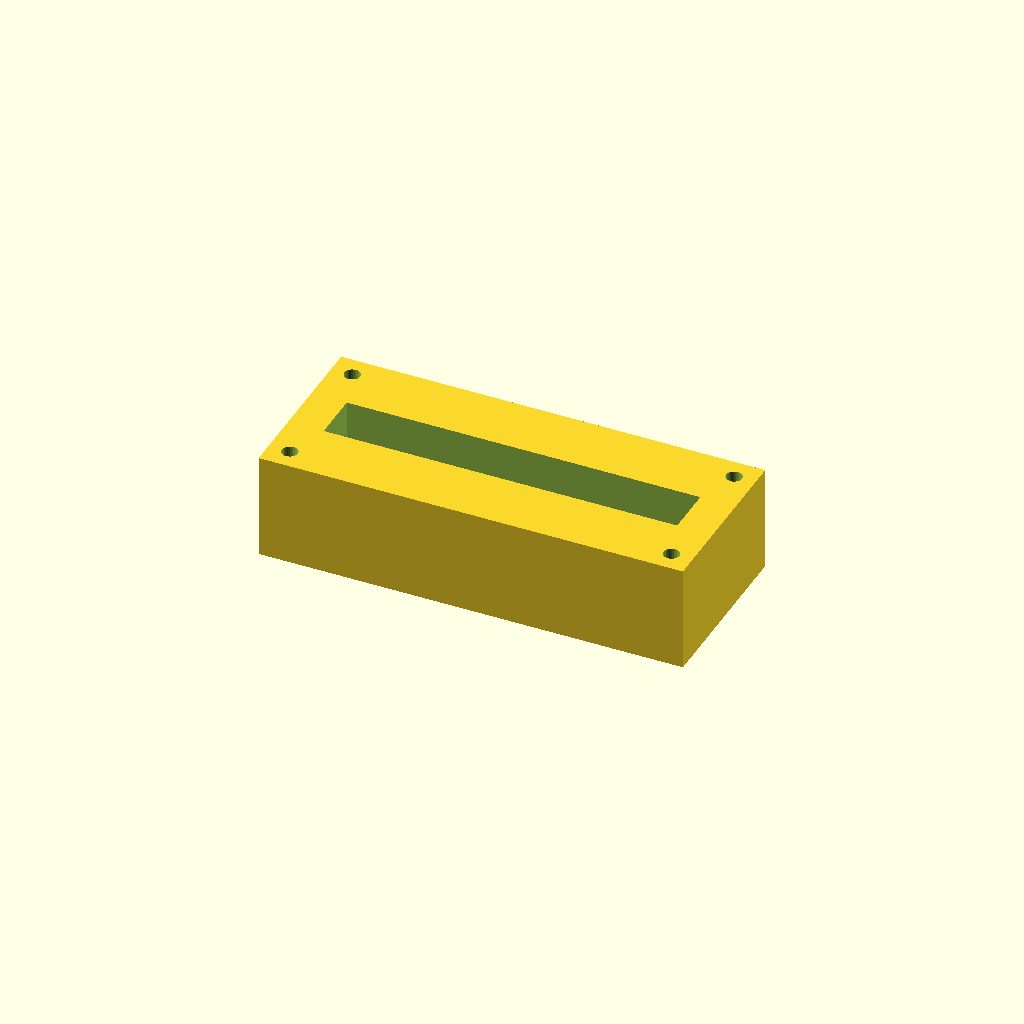
Cell 1: rendered with the file's own defaults.
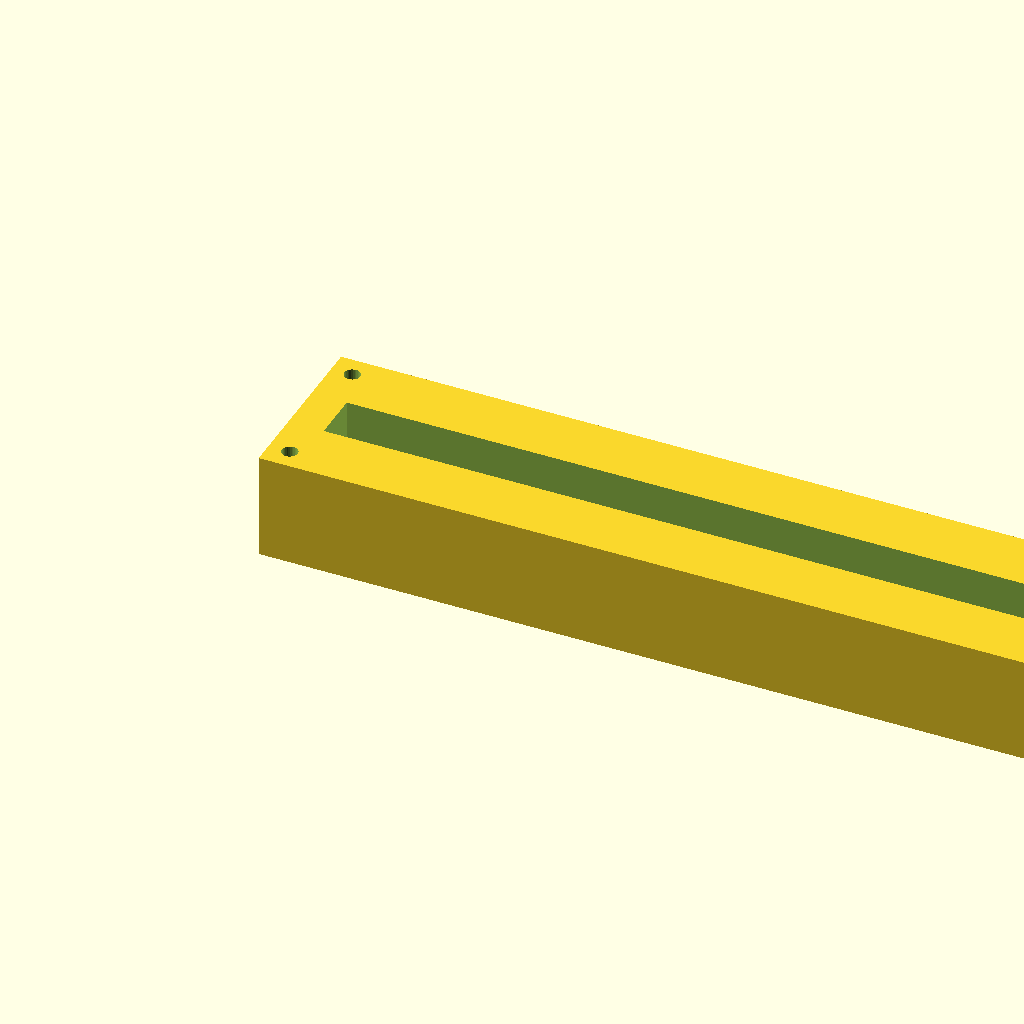
Cell 2: the same model with block_l = 240.
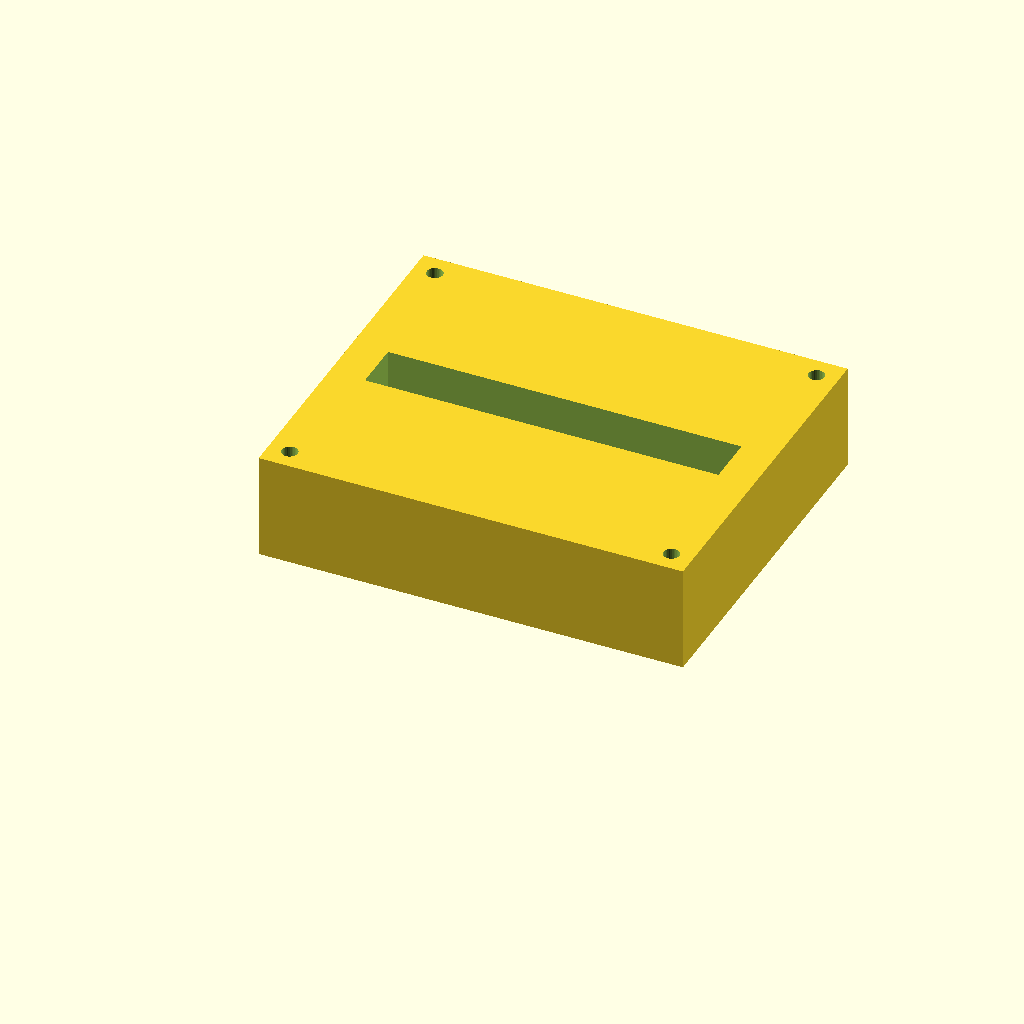
Cell 3: the same model with block_w = 100.
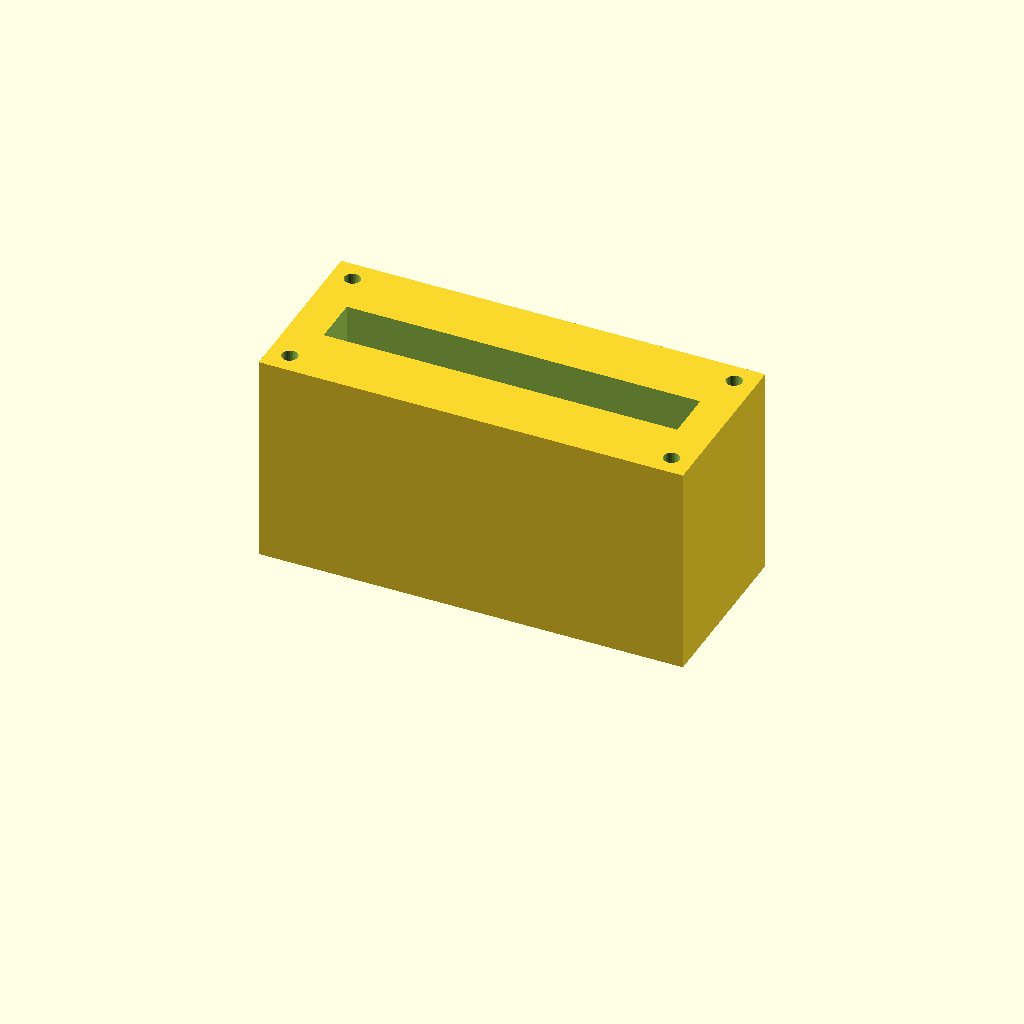
Cell 4: the same model with block_h = 60.
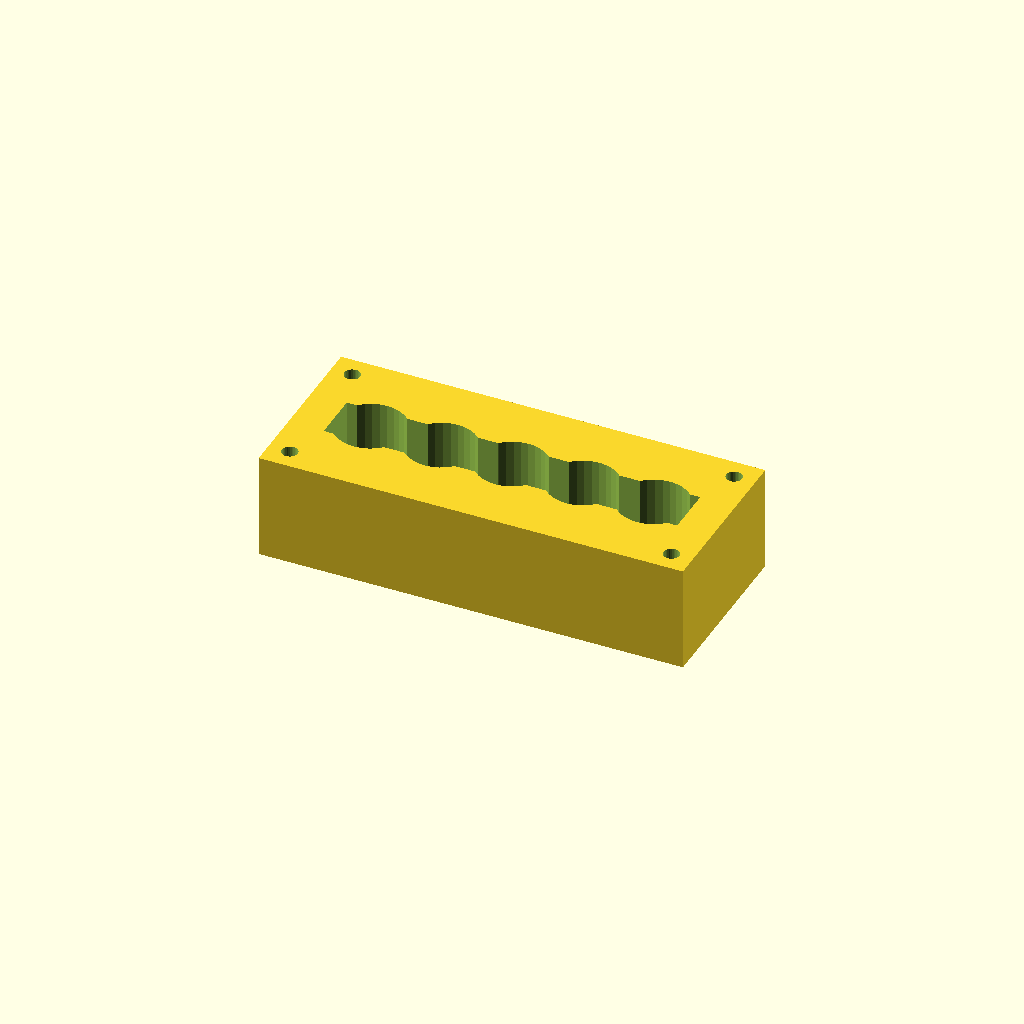
Cell 5 — port_d set to 20, the other parameters unchanged.
All cells are drawn from one camera (rotation 55°, 0°, 25°, orthographic, colour scheme Cornfield), so only the parameter changes between them.
OpenSCAD source file optional_data/data/solid2/manifoldblock/part_0234.scad:
$fn = 32;

// ----------------------------------------------------------------------
// Manifold block: gallery_top manifold
// ----------------------------------------------------------------------

// --- parameters (mm) ---
block_l = 120;            // block length, X
block_w = 50;             // block width, Y
block_h = 30;             // block height, Z
port_d = 10;              // port bore diameter
port_pitch = 20;          // port pitch along X
gallery_d = 14;           // top gallery width, Y
gallery_depth = 16;       // gallery pocket depth
wall_p = 10;              // gallery end wall thickness, X
mnt_d = 4.5;              // mounting hole diameter
mnt_in = 6;               // mounting hole inset from the edges

n_ports = 5;  // ports in the row
port_x0 = (block_l - (n_ports - 1) * port_pitch) / 2;  // first port X

difference() {
  cube([block_l, block_w, block_h]);
  for (i = [0 : n_ports - 1])
    translate([port_x0 + i * port_pitch, block_w / 2, -1])
      cylinder(h = block_h + 2, d = port_d);
  translate([wall_p, block_w / 2 - gallery_d / 2, block_h - gallery_depth])
    cube([block_l - 2 * wall_p, gallery_d, gallery_depth + 1]);
  for (cx = [mnt_in, block_l - mnt_in])
    for (cy = [mnt_in, block_w - mnt_in])
      translate([cx, cy, -1]) cylinder(h = block_h + 2, d = mnt_d);
}
Parameter table extracted from the source (name, type, default, range or options):
block_l: number, default 120
block_w: number, default 50
block_h: number, default 30
port_d: number, default 10
port_pitch: number, default 20
gallery_d: number, default 14
gallery_depth: number, default 16
wall_p: number, default 10
mnt_d: number, default 4.5
mnt_in: number, default 6
n_ports: number, default 5
